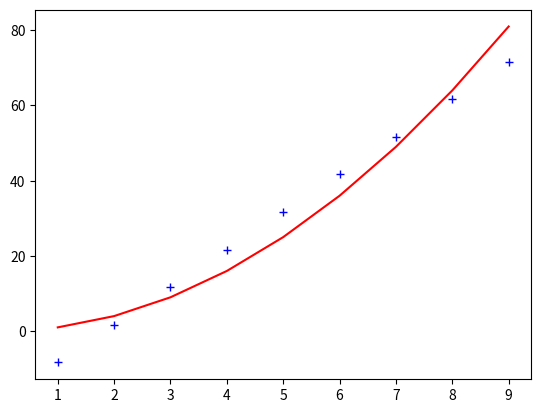

Python code for this plot:
import numpy as np
import matplotlib.pyplot as plt
x=[1,2,3,4,5,6,7,8,9]
#y=[2,4,5,7,9,13,14,18,22]
#y=[1,2,3,4,5,6,7,8,9]
y=[1,4,9,16,25,36,49,64,81]
y_interp=np.polyfit(x,y,1)

print(y_interp)

p=np.poly1d(y_interp)
print(p)
print(6,p(6))

plt.plot(x,y,'r-')
plt.plot(x,p(x),'b+')
plt.show()
